Photos from the image-classification dataset "origin_GH_d2.5_CEO_padding_enhanced.4" in the GitHub repository xin1602/Object_Detection_Tooth. Its 3 classes are: apical lesion, normal, peri-endo lesion.

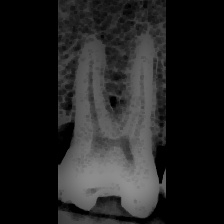
Label: normal

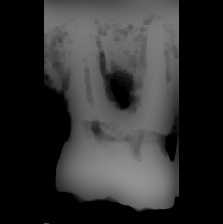
Label: apical lesion

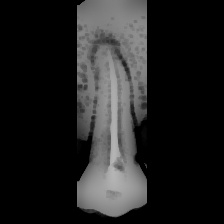
Label: apical lesion

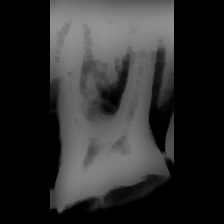
Label: peri-endo lesion

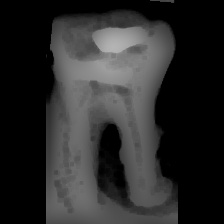
Label: peri-endo lesion

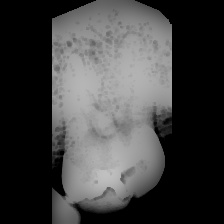
Label: normal
